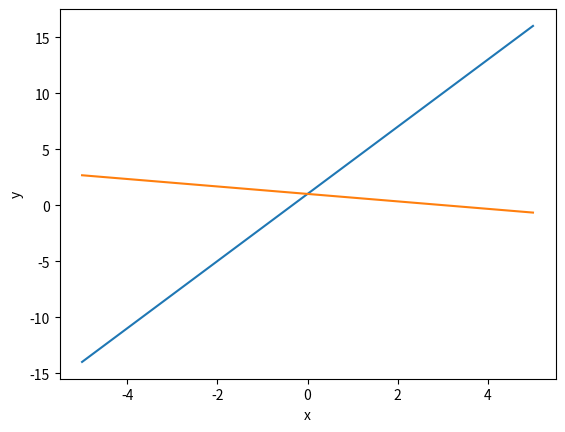
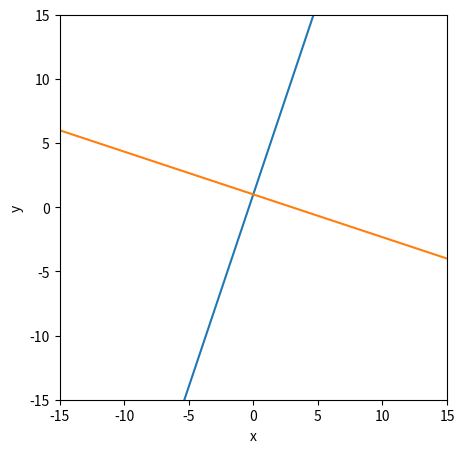

Python code for these plots, in order:
# 2. Задание (на листочке)
# Почему прямые не кажутся перпендикулярными?


import numpy as np
import matplotlib.pyplot as plt
from pylab import *
from mpl_toolkits.mplot3d import Axes3D
import warnings

warnings.filterwarnings('ignore')

x = np.linspace(-5, 5, 21)
y = 3*x+1
y2 = (-1/3)*x+1
plt.plot(x,y)
plt.plot(x, y2)
plt.xlabel('x')
plt.ylabel('y')

plt.figure(figsize = (5, 5))
x = np.linspace(-15, 15)
y = 3*x+1
y2 = (-1/3)*x+1
plt.plot(x,y)
plt.plot(x, y2)
plt.xlabel('x')
plt.ylabel('y')
plt.xlim(-15, 15)
plt.ylim(-15, 15)
plt.show()